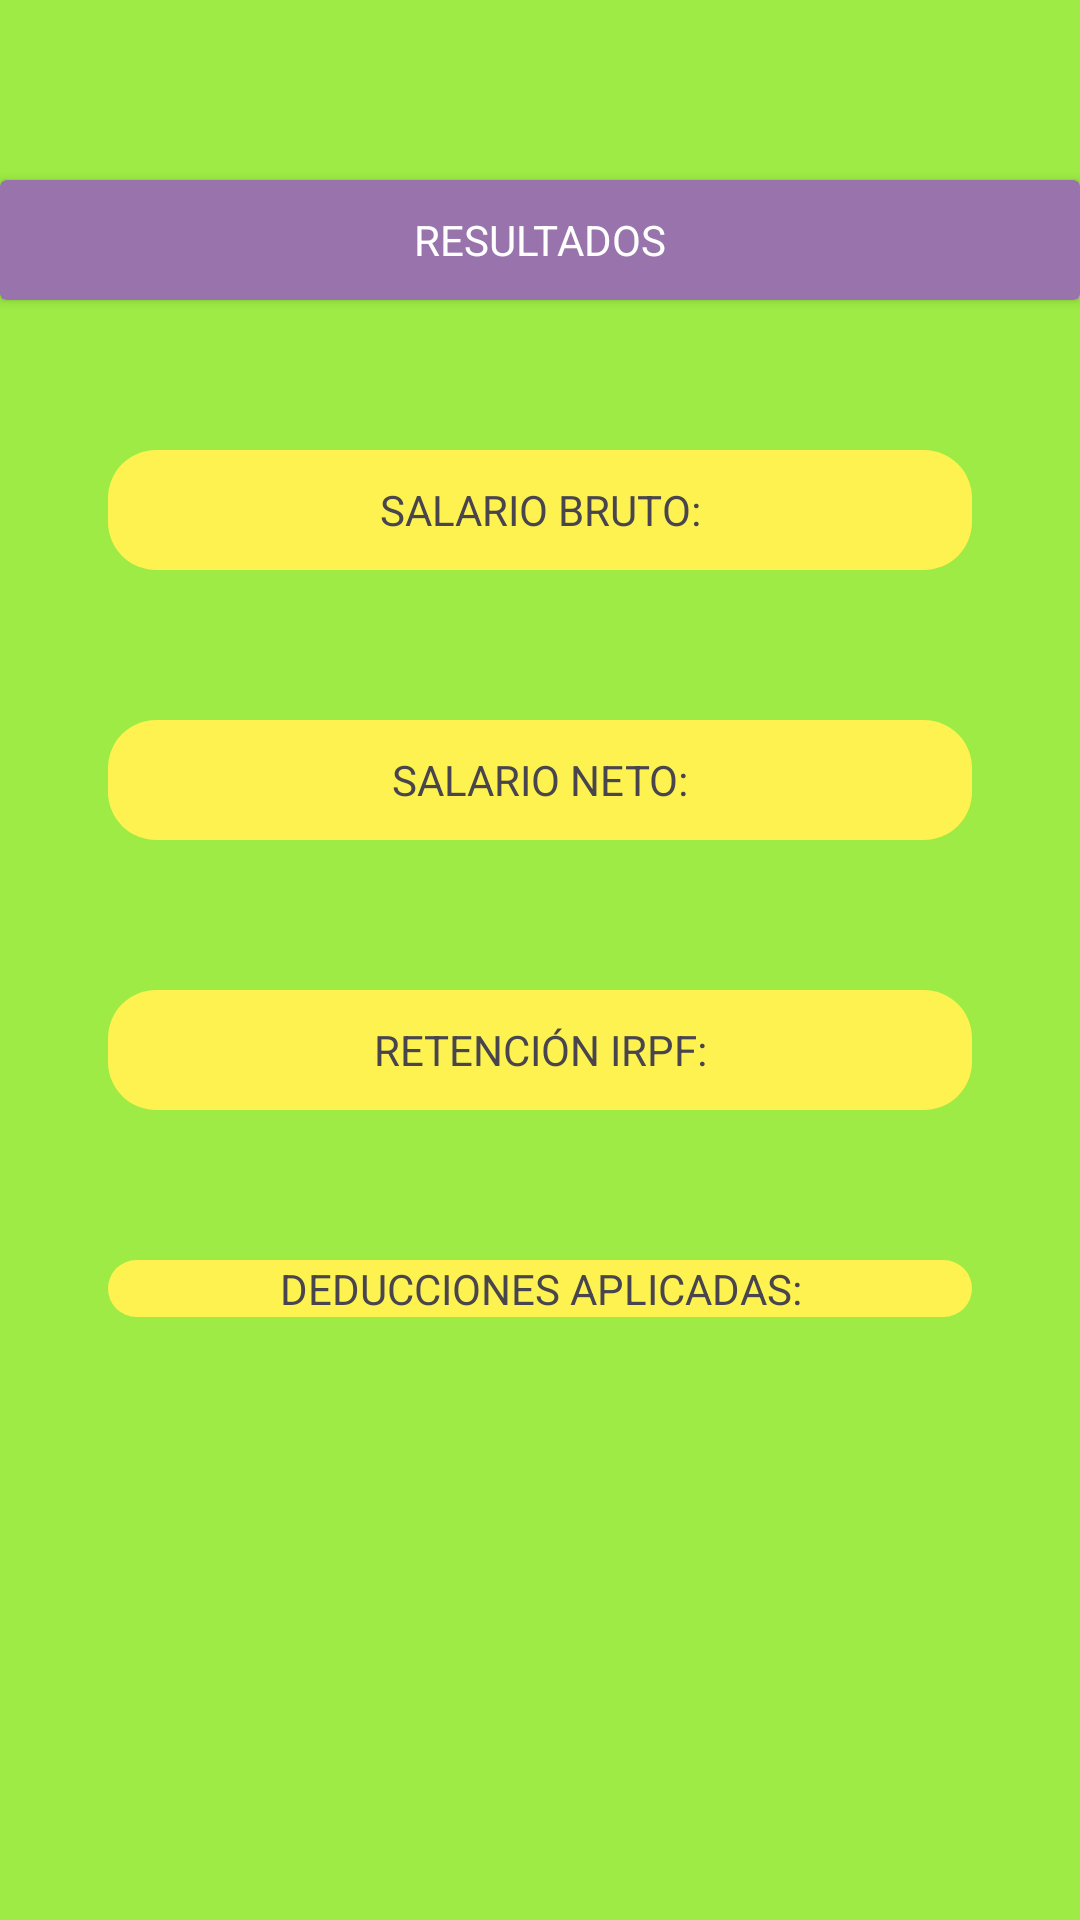

Write the Android layout XML for this screen, with the resource values it uses.
<!-- AndroidManifest.xml: application theme Theme.Calculadora_salario_neto -->
<!-- res/layout/activity_result.xml -->
<?xml version="1.0" encoding="utf-8"?>
<androidx.constraintlayout.widget.ConstraintLayout xmlns:android="http://schemas.android.com/apk/res/android"
    xmlns:app="http://schemas.android.com/apk/res-auto"
    xmlns:tools="http://schemas.android.com/tools"
    android:id="@+id/main"
    android:layout_width="match_parent"
    android:layout_height="match_parent"
    tools:context=".ResultActivity"
    android:background="#9DEB44">

    <androidx.cardview.widget.CardView
        android:id="@+id/cardTitulo"
        android:layout_width="match_parent"
        android:layout_height="40dp"
        app:layout_constraintBottom_toBottomOf="parent"
        app:layout_constraintEnd_toEndOf="parent"
        app:layout_constraintStart_toStartOf="parent"
        app:layout_constraintTop_toTopOf="parent"
        app:layout_constraintVertical_bias="0.10"
        app:cardBackgroundColor="#9873AC"
        >

        <TextView
            android:id="@+id/tituloResult"
            android:layout_width="wrap_content"
            android:layout_height="wrap_content"
            android:layout_gravity="center"
            android:text="@string/titulo_resultados"
            app:layout_constraintBottom_toBottomOf="parent"
            app:layout_constraintEnd_toEndOf="parent"
            app:layout_constraintStart_toStartOf="parent"
            app:layout_constraintTop_toTopOf="parent"
            android:textColor="@color/white"
            />
    </androidx.cardview.widget.CardView>

    <LinearLayout
        android:id="@+id/salarioBruto"
        android:layout_width="0dp"
        android:layout_height="40dp"
        android:layout_marginTop="50dp"
        app:layout_constraintEnd_toEndOf="parent"
        app:layout_constraintStart_toStartOf="parent"
        app:layout_constraintTop_toBottomOf="@+id/cardTitulo"
        app:layout_constraintWidth_percent="0.8"
        android:background="@drawable/rounded_corners"
        >
    <TextView
        android:id="@+id/resultSalarioBruto"
        android:layout_width="match_parent"
        android:layout_height="match_parent"
        android:gravity="center"
        android:text="@string/result_salario_bruto"
        />
    </LinearLayout>

    <LinearLayout
        android:id="@+id/salarioNeto"
        android:layout_width="0dp"
        android:layout_height="40dp"
        android:layout_marginTop="50dp"
        app:layout_constraintEnd_toEndOf="parent"
        app:layout_constraintStart_toStartOf="parent"
        app:layout_constraintTop_toBottomOf="@+id/salarioBruto"
        app:layout_constraintWidth_percent="0.8"
        android:background="@drawable/rounded_corners"
        >
        <TextView
            android:id="@+id/resultSalarioNeto"
            android:layout_width="match_parent"
            android:layout_height="match_parent"
            android:gravity="center"
            android:text="@string/result_salario_neto"
            />
    </LinearLayout>

    <LinearLayout
        android:id="@+id/irpf"
        android:layout_width="0dp"
        android:layout_height="40dp"
        android:layout_marginTop="50dp"
        app:layout_constraintEnd_toEndOf="parent"
        app:layout_constraintStart_toStartOf="parent"
        app:layout_constraintTop_toBottomOf="@+id/salarioNeto"
        app:layout_constraintWidth_percent="0.8"
        android:background="@drawable/rounded_corners"
        >
        <TextView
            android:id="@+id/resultIrpf"
            android:layout_width="match_parent"
            android:layout_height="match_parent"
            android:gravity="center"
            android:text="@string/irpf"
            />
    </LinearLayout>

    <LinearLayout
        android:id="@+id/deducciones"
        android:layout_width="0dp"
        android:layout_height="wrap_content"
        android:layout_marginTop="50dp"
        app:layout_constraintEnd_toEndOf="parent"
        app:layout_constraintStart_toStartOf="parent"
        app:layout_constraintTop_toBottomOf="@+id/irpf"
        app:layout_constraintWidth_percent="0.8"
        android:background="@drawable/rounded_corners"
        >
        <TextView
            android:id="@+id/posiblesDeduc"
            android:layout_width="match_parent"
            android:layout_height="wrap_content"
            android:gravity="center"
            android:text="@string/posibles_deducciones"
            />
    </LinearLayout>

</androidx.constraintlayout.widget.ConstraintLayout>
<!-- resources referenced by this layout -->
<resources>
  <!-- drawable rounded_corners (drawable) -->
  <?xml version="1.0" encoding="utf-8"?>
  <shape xmlns:android="http://schemas.android.com/apk/res/android">
      <solid android:color="#FEF250" />
      <corners android:radius="16dp" />
  </shape>
  <string name="irpf">RETENCIÓN IRPF:</string>
  <string name="posibles_deducciones">DEDUCCIONES APLICADAS:</string>
  <string name="result_salario_bruto">SALARIO BRUTO:</string>
  <string name="result_salario_neto">SALARIO NETO:</string>
  <string name="titulo_resultados">RESULTADOS</string>
  <style name="Theme.Calculadora_salario_neto" parent="Base.Theme.Calculadora_salario_neto" />
  <style name="Base.Theme.Calculadora_salario_neto" parent="Theme.Material3.DayNight.NoActionBar">
          
          
      </style>
  <!-- not gathered from this repository: default colours our renderer supplied (Android Studio template values) -->
  <color name="white">#FFFFFFFF</color>
</resources>
